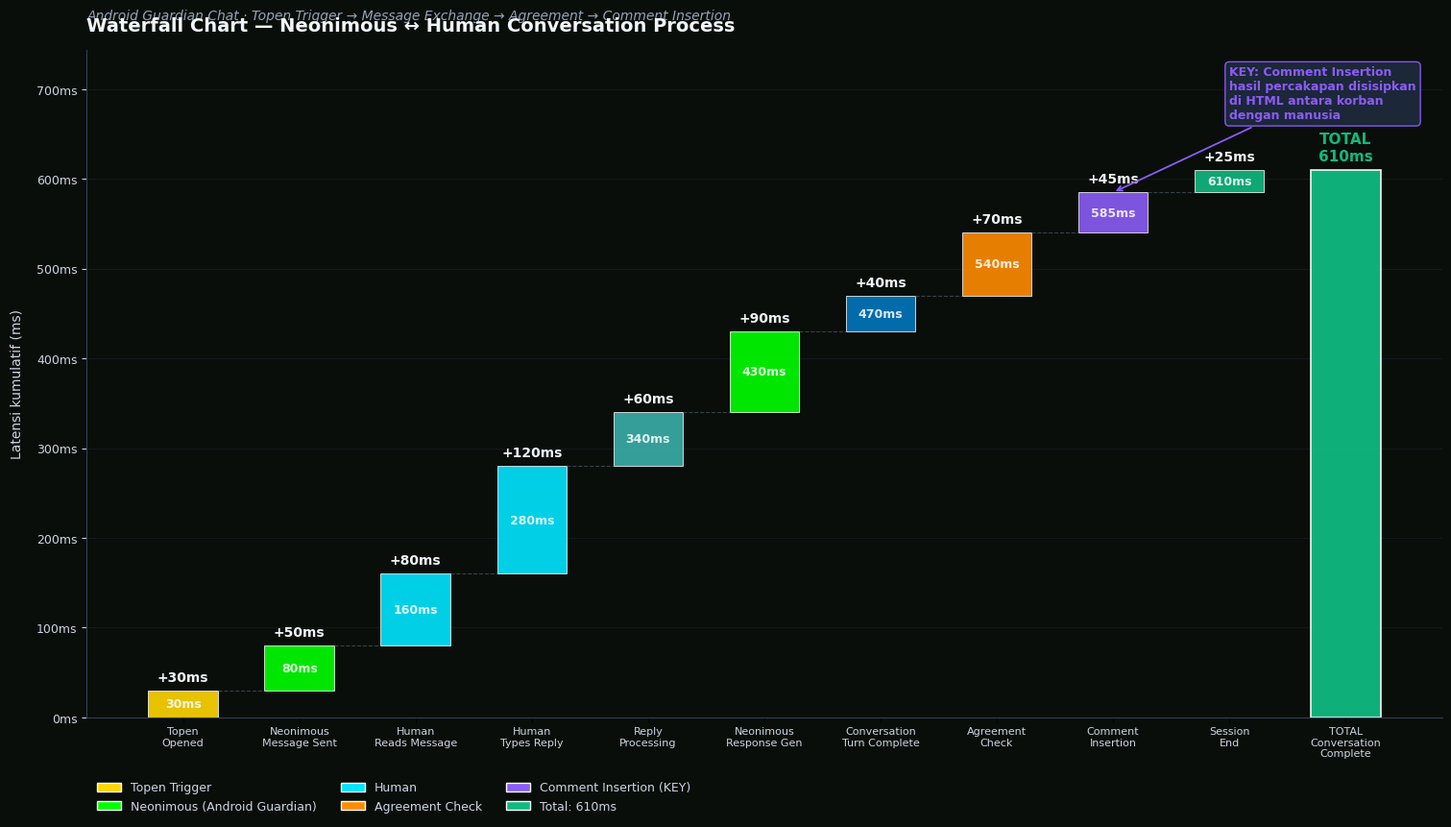

Source code (Python): (Note: this script raises an exception after producing the figure.)
"""
Waterfall Chart — Neonimous Conversation Process
Android Guardian ↔ Human Chat · Message Exchange · Agreement · Comment Insertion
"""
import matplotlib
matplotlib.use('Agg')
import matplotlib.pyplot as plt
import matplotlib.ticker as ticker
import numpy as np

plt.rcParams['font.sans-serif'] = ['SimHei', 'DejaVu Sans', 'Arial']
plt.rcParams['axes.unicode_minus'] = False

STAGES = [
    ('Topen\nOpened',               30,  'trigger'),
    ('Neonimous\nMessage Sent',     50,  'neon'),
    ('Human\nReads Message',        80,  'human'),
    ('Human\nTypes Reply',          120, 'human'),
    ('Reply\nProcessing',           60,  'process'),
    ('Neonimous\nResponse Gen',     90,  'neon'),
    ('Conversation\nTurn Complete', 40,  'turn'),
    ('Agreement\nCheck',            70,  'check'),
    ('Comment\nInsertion',          45,  'insert'),
    ('Session\nEnd',                25,  'confirm'),
]

CAT_COLORS = {
    'trigger':  '#FFD700',   # gold — trigger
    'neon':     '#00FF00',   # green — Neonimous (Android guardian)
    'human':    '#00e5ff',   # cyan — human
    'process':  '#3AAFA9',   # teal — processing
    'turn':     '#0077BB',   # blue — turn complete
    'check':    '#FF8C00',   # orange — agreement check
    'insert':   '#8B5CF6',   # purple — comment insertion (KEY)
    'confirm':  '#10B981',   # green — session end
}

deltas = [s[1] for s in STAGES]
running = 0
starts = []
ends = []
for d in deltas:
    starts.append(running)
    running += d
    ends.append(running)
total = running

fig, ax = plt.subplots(figsize=(15, 8.5), constrained_layout=True)
fig.patch.set_facecolor('#0a0e0a')
ax.set_facecolor('#0a0e0a')

n = len(STAGES)
x = np.arange(n + 1)
bar_width = 0.6

for i, (label, lat, cat) in enumerate(STAGES):
    h = ends[i] - starts[i]
    color = CAT_COLORS[cat]
    ax.bar(i, h, bottom=starts[i], width=bar_width,
           color=color, edgecolor='white', linewidth=0.6, alpha=0.9)
    ax.text(i, ends[i] + total*0.012, f'+{lat}ms',
            ha='center', va='bottom', fontsize=10, color='#F1F5F9', fontweight='bold')
    if i < n - 1:
        ax.plot([i + bar_width/2, i + 1 - bar_width/2], [ends[i], ends[i]],
                color='#64748B', linewidth=0.8, linestyle='--', alpha=0.5)
    ax.text(i, starts[i] + h/2, f'{ends[i]}ms',
            ha='center', va='center', fontsize=9, color='white', fontweight='600', alpha=0.85)

ax.bar(n, total, width=bar_width, color='#10B981', edgecolor='white', linewidth=1.2, alpha=0.95)
ax.text(n, total + total*0.012, f'TOTAL\n{total}ms',
        ha='center', va='bottom', fontsize=11, color='#10B981', fontweight='bold')

labels = [s[0] for s in STAGES] + ['TOTAL\nConversation\nComplete']
ax.set_xticks(x)
ax.set_xticklabels(labels, fontsize=8, color='#CBD5E1')

ax.set_ylim(0, total * 1.22)
ax.yaxis.set_major_formatter(ticker.FuncFormatter(lambda v, _: f'{int(v)}ms'))
ax.tick_params(axis='y', colors='#CBD5E1', labelsize=9)
ax.grid(axis='y', color='#1E293B', alpha=0.5, linewidth=0.6)
ax.set_axisbelow(True)

for spine in ['top', 'right']:
    ax.spines[spine].set_visible(False)
ax.spines['left'].set_color('#334155')
ax.spines['bottom'].set_color('#334155')

ax.set_title('Waterfall Chart — Neonimous ↔ Human Conversation Process',
             fontsize=14, color='#F1F5F9', fontweight='bold', pad=14, loc='left')
ax.text(0, 1.045,
        'Android Guardian Chat · Topen Trigger → Message Exchange → Agreement → Comment Insertion',
        transform=ax.transAxes, fontsize=10, color='#94A3B8', style='italic')

ax.set_ylabel('Latensi kumulatif (ms)', color='#CBD5E1', fontsize=10, labelpad=10)

from matplotlib.patches import Patch
legend_elems = [
    Patch(facecolor=CAT_COLORS['trigger'], edgecolor='white', label='Topen Trigger'),
    Patch(facecolor=CAT_COLORS['neon'], edgecolor='white', label='Neonimous (Android Guardian)'),
    Patch(facecolor=CAT_COLORS['human'], edgecolor='white', label='Human'),
    Patch(facecolor=CAT_COLORS['check'], edgecolor='white', label='Agreement Check'),
    Patch(facecolor=CAT_COLORS['insert'], edgecolor='white', label='Comment Insertion (KEY)'),
    Patch(facecolor='#10B981', edgecolor='white', label=f'Total: {total}ms'),
]
ax.legend(handles=legend_elems, loc='upper left', bbox_to_anchor=(0.0, -0.08),
          ncol=3, frameon=False, labelcolor='#CBD5E1', fontsize=9)

# Highlight Comment Insertion
ax.annotate('KEY: Comment Insertion\nhasil percakapan disisipkan\ndi HTML antara korban\ndengan manusia',
            xy=(8, ends[8]), xytext=(9.0, ends[8] + total*0.18),
            ha='left', va='center', fontsize=9, color='#8B5CF6', fontweight='bold',
            arrowprops=dict(arrowstyle='->', color='#8B5CF6', lw=1.3),
            bbox=dict(boxstyle='round,pad=0.35', facecolor='#1E293B', edgecolor='#8B5CF6', alpha=0.95))

out = '/home/z/my-project/download/waterfall_neonimous_conversation.png'
plt.savefig(out, dpi=200, facecolor='#0a0e0a', bbox_inches='tight')
plt.close()
print(f"OK -> {out}")
print(f"Stages: {len(STAGES)}")
print(f"Total: {total}ms")
print(f"Comment Insertion: {STAGES[8][1]}ms ({STAGES[8][1]/total*100:.1f}%)")
